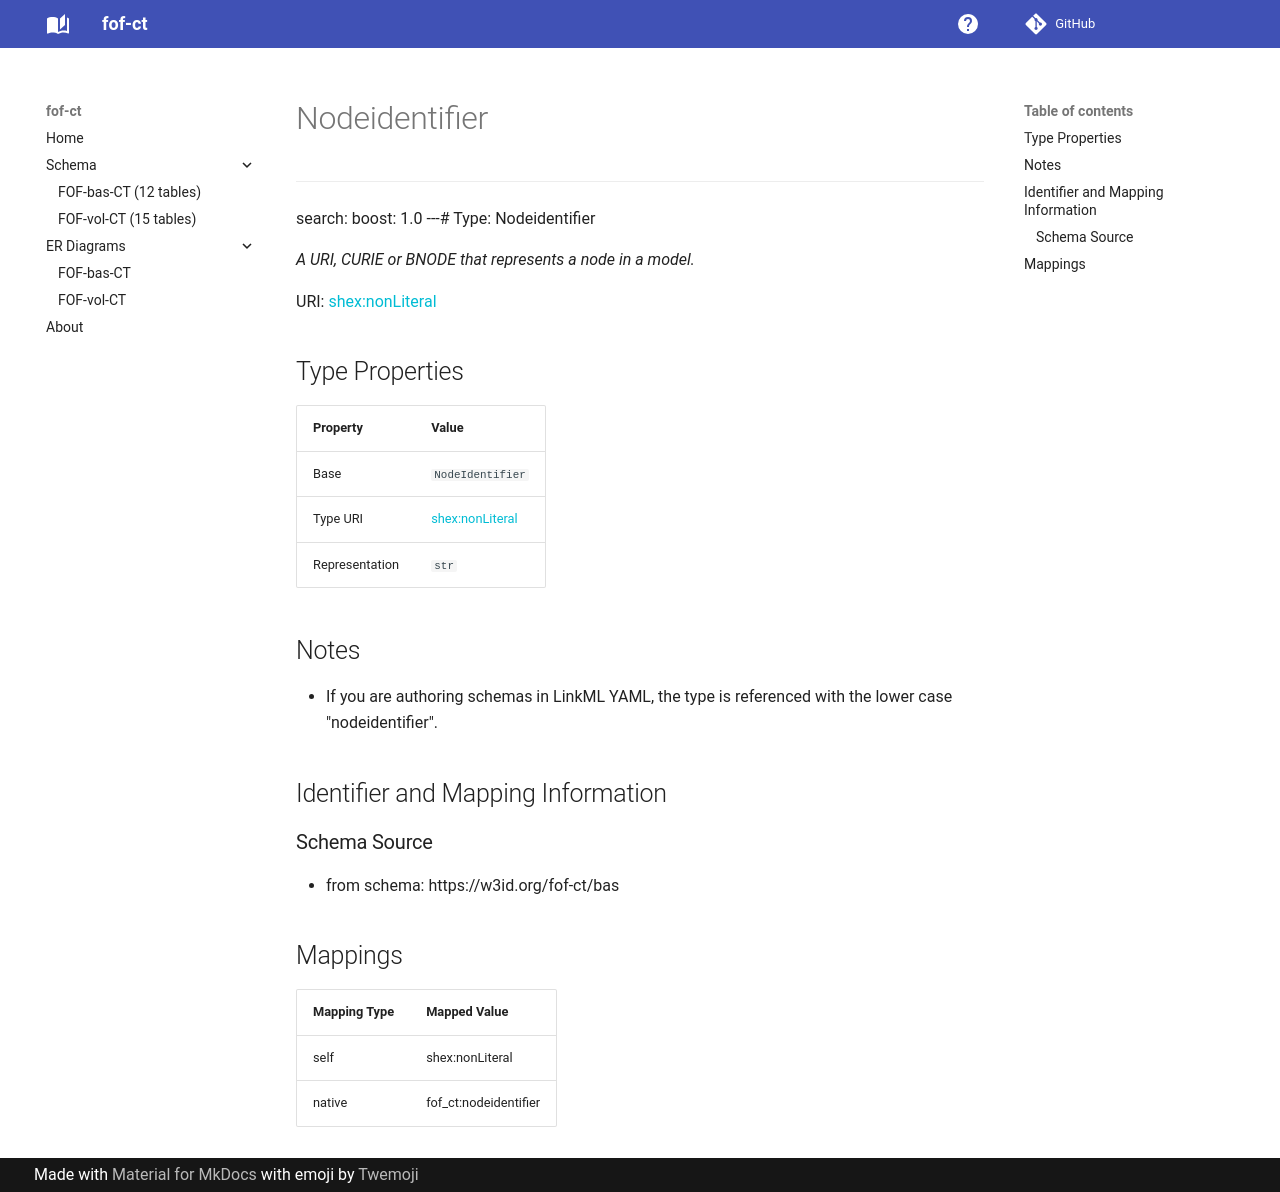

repository: strambc/fof-ct-linkml · page: bas/Nodeidentifier/index.html · generator: mkdocs

---
search:
  boost: 1.0
---# Type: Nodeidentifier 




_A URI, CURIE or BNODE that represents a node in a model._



<div data-search-exclude markdown="1">

URI: [shex:nonLiteral](http://www.w3.org/ns/shex#nonLiteral)

## Type Properties

| Property | Value |
| --- | --- |
| Base | `NodeIdentifier` |
| Type URI | [shex:nonLiteral](http://www.w3.org/ns/shex#nonLiteral) |
| Representation | `str` |






## Notes

* If you are authoring schemas in LinkML YAML, the type is referenced with the lower case "nodeidentifier".



## Identifier and Mapping Information





### Schema Source


* from schema: https://w3id.org/fof-ct/bas




## Mappings

| Mapping Type | Mapped Value |
| ---  | ---  |
| self | shex:nonLiteral |
| native | fof_ct:nodeidentifier |




</div>
